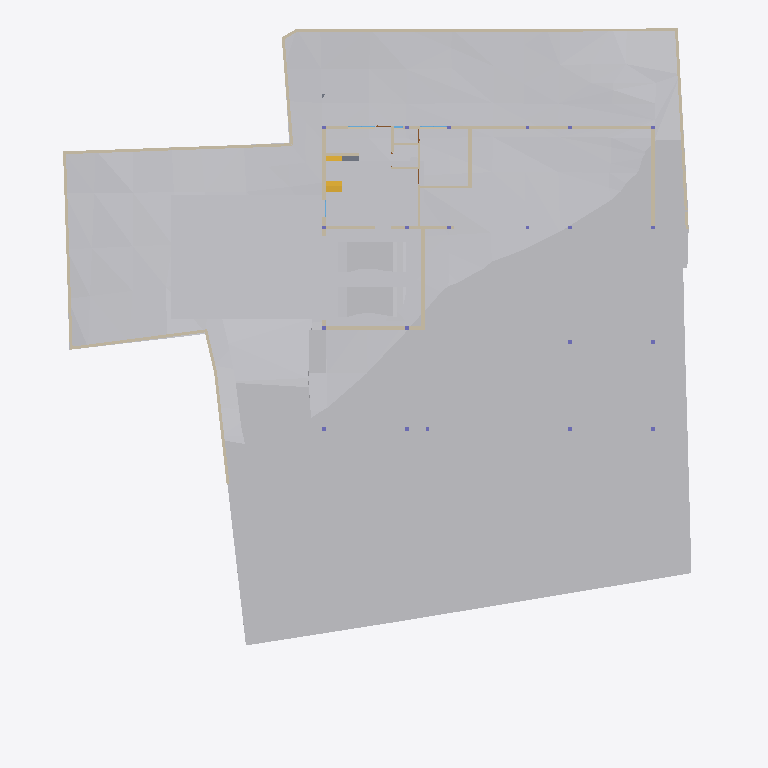
Plan cut of the same IFC building model at storey 'GF' (level -2.55 m, cut at -1.15 m), seen from above with north up, elements coloured by IFC class: 24 walls (beige), 10 other elements (light grey), 1 stair flight (yellow), 1 slab (grey). Cut surfaces are drawn darker.
Extent 40.0 m × 44.2 m × 15.0 m (x, y, z). Storeys (6): Footing at -3.50 m; GF at -2.55 m; FF Lvl at 0.00 m; FF at 0.45 m; FF Lintel at 3.15 m; SF at 3.65 m. Elements (596): 179 IfcColumn, 151 IfcBeam, 66 IfcWall, 37 IfcWindow, 30 IfcFurniture, 26 IfcSlab, 19 IfcFooting, 17 IfcDoor, 14 IfcSanitaryTerminal, 13 IfcCovering, 8 IfcUnitaryEquipment, 7 IfcEarthworksCut.

HEADER;
FILE_DESCRIPTION(('ViewDefinition [CoordinationView]'),'2;1');
FILE_NAME('Manilal.ifc','2025-07-09T14:36:37+05:30',(),(),'IfcOpenShell 0.8.3-alpha250613','Bonsai 0.8.3-alpha250613-9b8357c','');
FILE_SCHEMA(('IFC4X3'));
ENDSEC;
DATA;
#1480=IFCPROJECT('2TuuvCHJz54PsFPcraEbH$',$,'My Project',$,$,$,$,(#3,#128),#1481);
#3305=IFCSITE('0lpfVeOW52QfroqLYyHNY2',$,'My Site',$,$,#26,$,$,$,$,$,$,$,$);
#3313=IFCBUILDING('0MzaWOaS178x5FMqOflU3C',$,'My Building',$,$,#25,$,$,$,$,$,$);
#2081=IFCBUILDINGSTOREY('09kFoqoxrCvB1_fcEsMZsQ',$,'FF',$,$,#217,$,$,$,$);
#2986=IFCBUILDINGSTOREY('0zoFHJ9PnFW80M$mIVDQW3',$,'GF',$,$,#14477,$,$,$,$);
#17145=IFCBUILDINGSTOREY('0MckaoTknA3edZMUNhTyAK',$,'SF',$,$,#17254,$,$,$,$);
#20035=IFCBUILDINGSTOREY('3LpnsPikv4mRTBpfC3WQtx',$,'FF Lvl',$,$,#20051,$,$,$,$);
#23582=IFCBUILDINGSTOREY('0DtUgpQ1b6nBmkLmvc_ehu',$,'FF Lintel',$,$,#23767,$,$,$,$);
#459032=IFCBUILDINGSTOREY('2nxT8wHGnDX9t8LjuK$yoz',$,'Footing',$,$,#459177,$,$,$,$);
#457595=IFCGEOGRAPHICELEMENT('1mqx3WFMb0_xZzgY5_pKpf',$,'Site',$,$,$,#458342,$,.TERRAIN.);
#461213=IFCEARTHWORKSCUT('2x49TXK193K9MJc3CK9x_n',$,'Cut',$,$,#461251,#461226,$,.BASE_EXCAVATION.);
#460540=IFCEARTHWORKSCUT('3NfQzW2p90kemh8IGcUxhf',$,'roader',$,$,#461135,#461124,$,.PAVEMENTMILLING.);
#459974=IFCEARTHWORKSCUT('1orBtrQ6r9QBXstUuMTyak',$,'Cut',$,$,#462420,#459987,$,.BASE_EXCAVATION.);
#19398=IFCVEHICLE('0rzGDxo0H1CRYsT$ARQpVS',$,'Vehicle',$,$,#245789,#19411,$,$);
#93186=IFCVEHICLE('09kCGSf$LDBwv0agp2PRhM',$,'Vehicle',$,$,#245794,#93199,$,$);
#229124=IFCWALL('3MfSYaOiTA4AjSKpPvRhyi',$,'Wall',$,$,#395482,#229135,$,$);
#458600=IFCEARTHWORKSCUT('1mWbU5HzzEJhXq8eVfqHmk',$,'Cut',$,$,#458740,#458613,$,.BASE_EXCAVATION.);
#28186=IFCWALL('2UlyJbGOL47vem9W3W5T7b',$,'Wall',$,$,#214889,#28197,$,$);
#214630=IFCWALL('1v3BeDslv3W8LfR3WiqTEd',$,'Wall',$,$,#214830,#214641,$,$);
#395961=IFCWALL('2oTy5UOG136OtM3IP_qiPs',$,'Wall',$,$,#396036,#395972,$,$);
#170412=IFCWALL('02QSUeXF96zws6rSEwOtxB',$,'Wall',$,$,#363385,#170423,$,$);
#14810=IFCWALL('1YbjuILpv4AxLe7Ucp54z8',$,'Wall',$,$,#245122,#14821,$,$);
#27353=IFCWALL('2Y2Bm57Cb8Exxz7st0aRUc',$,'Wall',$,$,#214921,#27364,$,$);
#186191=IFCWALL('1Esm3AND1CI8J4fqgYsqen',$,'Wall',$,$,#186360,#186202,$,$);
#14894=IFCWALL('3LM7Pm6Iv8$Bf3kD16vEYX',$,'Wall',$,$,#461757,#14905,$,$);
#27060=IFCWALL('10l$0x7lzBbBMMGF1qxI0s',$,'Wall',$,$,#27511,#27071,$,$);
#29467=IFCWALL('2U66_ERPrD$A$2PTOc1bPA',$,'Wall',$,$,#452475,#29478,$,$);
#30905=IFCWALL('0J9S4Srlb1MOsgNvH90_Ni',$,'Wall',$,$,#277657,#30916,$,$);
#28224=IFCWALL('10RvTK_K97Xg3Zon6pJwxP',$,'Wall',$,$,#229504,#28235,$,$);
#363172=IFCWALL('0m8tsesHb5O9gGZ7b7OJRA',$,'Wall',$,$,#363416,#363183,$,$);
#51049=IFCSTAIRFLIGHT('0QDG9AXQX0PgjOZTZBSSJQ',$,'StairFlight',$,$,#330515,#51062,$,12,11,0.183333337306976,0.150000005960464,.STRAIGHT.);
#101546=IFCWALL('0Rf_6ET3jB1A$TE_PSB8cB',$,'Wall',$,$,#322961,#101557,$,$);
#322727=IFCWALL('0NXfgi9BT5$x6dqiz38cKQ',$,'Wall',$,$,#322883,#322738,$,$);
#27098=IFCWALL('2qQNxnpy98iB6JMyhLi2FK',$,'Wall',$,$,#27516,#27109,$,$);
#322899=IFCWALL('301zTpBY56QRbhbSgqyTtD',$,'Wall',$,$,#322943,#322910,$,$);
#157672=IFCWALL('0uchRx$l984OM1mMLwWf3F',$,'Wall',$,$,#326581,#157683,$,$);
#333903=IFCSLAB('3cIjCkU9z4KAJ3jF3WGIBm',$,'Slab',$,$,#333939,#333917,$,$);
#245246=IFCWALL('0fvIejk9r9ru81UP$ZU6_y',$,'Wall',$,$,#442218,#245257,$,$);
#458379=IFCEARTHWORKSCUT('08xWsjruHF$hHFDjLFV7GZ',$,'c',$,$,#458418,#458390,$,.BASE_EXCAVATION.);
#101891=IFCSANITARYTERMINAL('1ynXfcIYL2FgZOvaNltjdb',$,'SanitaryTerminal',$,$,#463789,#101904,$,$);
#319468=IFCWALL('0zD_rApJLFefqYg0GKIhzz',$,'Wall',$,$,#442236,#319479,$,$);
#395885=IFCWALL('0SzsKfT0jBuBF18kzhhOm3',$,'Wall',$,$,#395960,#395896,$,$);
#442242=IFCWALL('1KcYzWsjX6LA3_EgMFkMZg',$,'Wall',$,$,#449878,#442248,$,$);
#28303=IFCWALL('27XUrfdFf8NB4WaAp9CQAl',$,'Wall',$,$,#235124,#28314,$,$);
#157929=IFCSANITARYTERMINAL('1fQERzEw932PSVsf5Pan1Y',$,'SanitaryTerminal',$,$,#450124,#374001,$,$);
ENDSEC;
